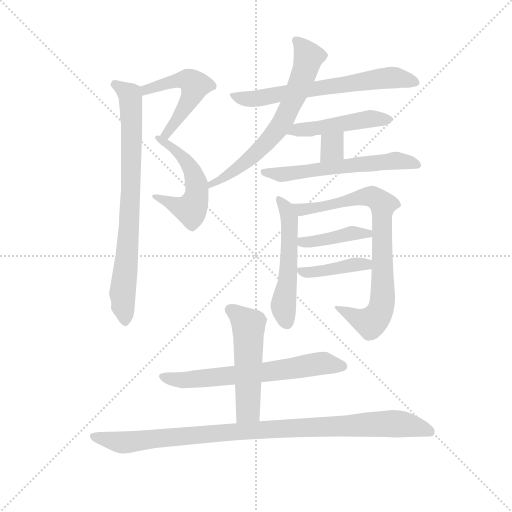
t = 0.00 s
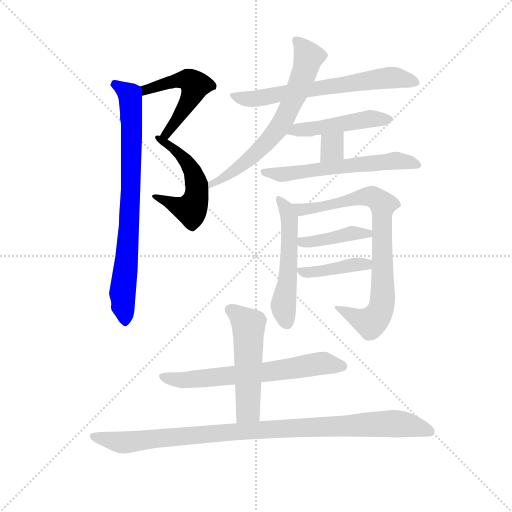
t = 2.19 s
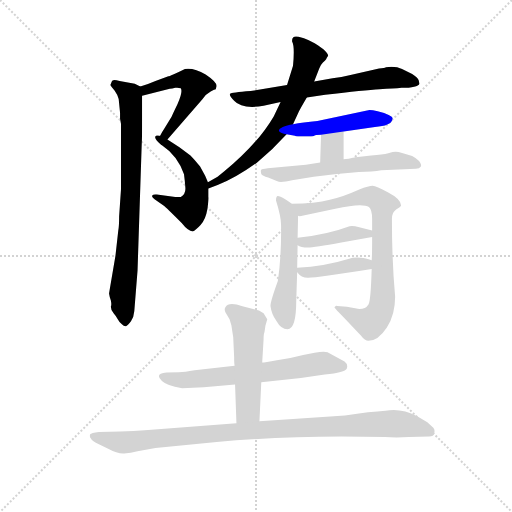
t = 4.38 s
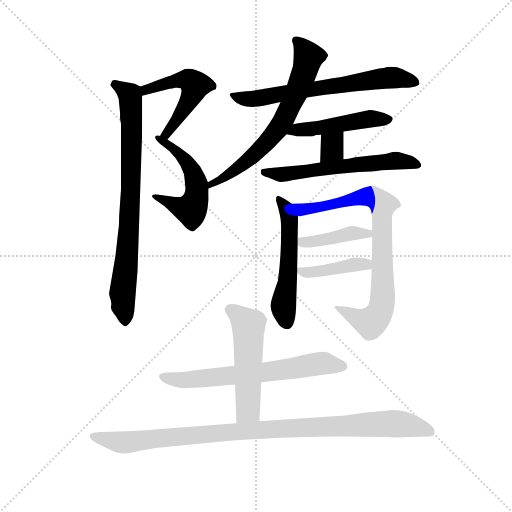
t = 6.57 s
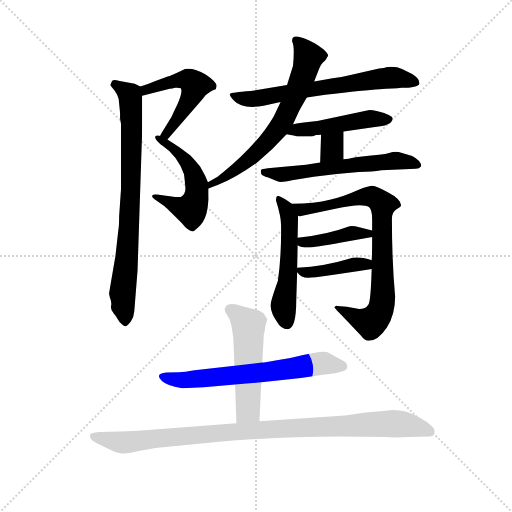
t = 8.76 s
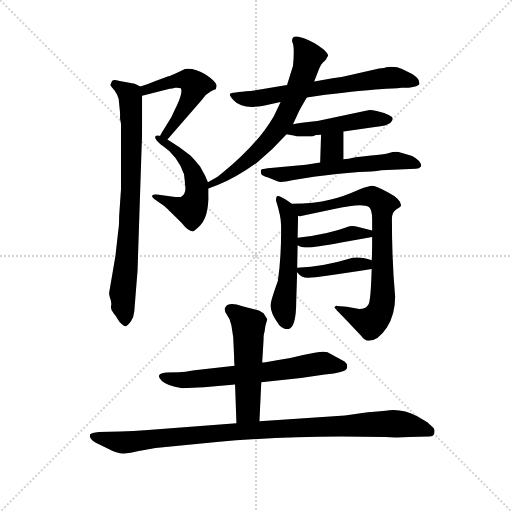
t = 10.96 s

The animated SVG that drew these frames (rendered in a browser with its animation timeline set to each time). Animation: 15 CSS @keyframes rules; one cycle of 10.96 s.

<svg version="1.1" viewBox="0 0 1024 1024" xmlns="http://www.w3.org/2000/svg">
  <g stroke="lightgray" stroke-dasharray="1,1" stroke-width="1" transform="scale(4, 4)">
    <line x1="0" y1="0" x2="256" y2="256"></line>
    <line x1="256" y1="0" x2="0" y2="256"></line>
    <line x1="128" y1="0" x2="128" y2="256"></line>
    <line x1="0" y1="128" x2="256" y2="128"></line>
  </g>
  <g transform="scale(0.92, -0.92) translate(60, -850)">
    <style type="text/css">
      
        @keyframes keyframes0 {
          from {
            stroke: blue;
            stroke-dashoffset: 519;
            stroke-width: 128;
          }
          63% {
            animation-timing-function: step-end;
            stroke: blue;
            stroke-dashoffset: 0;
            stroke-width: 128;
          }
          to {
            stroke: black;
            stroke-width: 1024;
          }
        }
        #make-me-a-hanzi-animation-0 {
          animation: keyframes0 0.67236328125s both;
          animation-delay: 0s;
          animation-timing-function: linear;
        }
      
        @keyframes keyframes1 {
          from {
            stroke: blue;
            stroke-dashoffset: 517;
            stroke-width: 128;
          }
          63% {
            animation-timing-function: step-end;
            stroke: blue;
            stroke-dashoffset: 0;
            stroke-width: 128;
          }
          to {
            stroke: black;
            stroke-width: 1024;
          }
        }
        #make-me-a-hanzi-animation-1 {
          animation: keyframes1 0.6707356770833334s both;
          animation-delay: 0.67236328125s;
          animation-timing-function: linear;
        }
      
        @keyframes keyframes2 {
          from {
            stroke: blue;
            stroke-dashoffset: 786;
            stroke-width: 128;
          }
          72% {
            animation-timing-function: step-end;
            stroke: blue;
            stroke-dashoffset: 0;
            stroke-width: 128;
          }
          to {
            stroke: black;
            stroke-width: 1024;
          }
        }
        #make-me-a-hanzi-animation-2 {
          animation: keyframes2 0.8896484375s both;
          animation-delay: 1.3430989583333335s;
          animation-timing-function: linear;
        }
      
        @keyframes keyframes3 {
          from {
            stroke: blue;
            stroke-dashoffset: 663;
            stroke-width: 128;
          }
          68% {
            animation-timing-function: step-end;
            stroke: blue;
            stroke-dashoffset: 0;
            stroke-width: 128;
          }
          to {
            stroke: black;
            stroke-width: 1024;
          }
        }
        #make-me-a-hanzi-animation-3 {
          animation: keyframes3 0.78955078125s both;
          animation-delay: 2.2327473958333335s;
          animation-timing-function: linear;
        }
      
        @keyframes keyframes4 {
          from {
            stroke: blue;
            stroke-dashoffset: 665;
            stroke-width: 128;
          }
          68% {
            animation-timing-function: step-end;
            stroke: blue;
            stroke-dashoffset: 0;
            stroke-width: 128;
          }
          to {
            stroke: black;
            stroke-width: 1024;
          }
        }
        #make-me-a-hanzi-animation-4 {
          animation: keyframes4 0.7911783854166666s both;
          animation-delay: 3.0222981770833335s;
          animation-timing-function: linear;
        }
      
        @keyframes keyframes5 {
          from {
            stroke: blue;
            stroke-dashoffset: 474;
            stroke-width: 128;
          }
          61% {
            animation-timing-function: step-end;
            stroke: blue;
            stroke-dashoffset: 0;
            stroke-width: 128;
          }
          to {
            stroke: black;
            stroke-width: 1024;
          }
        }
        #make-me-a-hanzi-animation-5 {
          animation: keyframes5 0.6357421875s both;
          animation-delay: 3.8134765625s;
          animation-timing-function: linear;
        }
      
        @keyframes keyframes6 {
          from {
            stroke: blue;
            stroke-dashoffset: 323;
            stroke-width: 128;
          }
          51% {
            animation-timing-function: step-end;
            stroke: blue;
            stroke-dashoffset: 0;
            stroke-width: 128;
          }
          to {
            stroke: black;
            stroke-width: 1024;
          }
        }
        #make-me-a-hanzi-animation-6 {
          animation: keyframes6 0.5128580729166666s both;
          animation-delay: 4.44921875s;
          animation-timing-function: linear;
        }
      
        @keyframes keyframes7 {
          from {
            stroke: blue;
            stroke-dashoffset: 590;
            stroke-width: 128;
          }
          66% {
            animation-timing-function: step-end;
            stroke: blue;
            stroke-dashoffset: 0;
            stroke-width: 128;
          }
          to {
            stroke: black;
            stroke-width: 1024;
          }
        }
        #make-me-a-hanzi-animation-7 {
          animation: keyframes7 0.7301432291666666s both;
          animation-delay: 4.962076822916667s;
          animation-timing-function: linear;
        }
      
        @keyframes keyframes8 {
          from {
            stroke: blue;
            stroke-dashoffset: 534;
            stroke-width: 128;
          }
          63% {
            animation-timing-function: step-end;
            stroke: blue;
            stroke-dashoffset: 0;
            stroke-width: 128;
          }
          to {
            stroke: black;
            stroke-width: 1024;
          }
        }
        #make-me-a-hanzi-animation-8 {
          animation: keyframes8 0.6845703125s both;
          animation-delay: 5.692220052083334s;
          animation-timing-function: linear;
        }
      
        @keyframes keyframes9 {
          from {
            stroke: blue;
            stroke-dashoffset: 805;
            stroke-width: 128;
          }
          72% {
            animation-timing-function: step-end;
            stroke: blue;
            stroke-dashoffset: 0;
            stroke-width: 128;
          }
          to {
            stroke: black;
            stroke-width: 1024;
          }
        }
        #make-me-a-hanzi-animation-9 {
          animation: keyframes9 0.9051106770833334s both;
          animation-delay: 6.376790364583334s;
          animation-timing-function: linear;
        }
      
        @keyframes keyframes10 {
          from {
            stroke: blue;
            stroke-dashoffset: 406;
            stroke-width: 128;
          }
          57% {
            animation-timing-function: step-end;
            stroke: blue;
            stroke-dashoffset: 0;
            stroke-width: 128;
          }
          to {
            stroke: black;
            stroke-width: 1024;
          }
        }
        #make-me-a-hanzi-animation-10 {
          animation: keyframes10 0.5804036458333334s both;
          animation-delay: 7.281901041666667s;
          animation-timing-function: linear;
        }
      
        @keyframes keyframes11 {
          from {
            stroke: blue;
            stroke-dashoffset: 409;
            stroke-width: 128;
          }
          57% {
            animation-timing-function: step-end;
            stroke: blue;
            stroke-dashoffset: 0;
            stroke-width: 128;
          }
          to {
            stroke: black;
            stroke-width: 1024;
          }
        }
        #make-me-a-hanzi-animation-11 {
          animation: keyframes11 0.5828450520833334s both;
          animation-delay: 7.8623046875s;
          animation-timing-function: linear;
        }
      
        @keyframes keyframes12 {
          from {
            stroke: blue;
            stroke-dashoffset: 649;
            stroke-width: 128;
          }
          68% {
            animation-timing-function: step-end;
            stroke: blue;
            stroke-dashoffset: 0;
            stroke-width: 128;
          }
          to {
            stroke: black;
            stroke-width: 1024;
          }
        }
        #make-me-a-hanzi-animation-12 {
          animation: keyframes12 0.7781575520833334s both;
          animation-delay: 8.445149739583334s;
          animation-timing-function: linear;
        }
      
        @keyframes keyframes13 {
          from {
            stroke: blue;
            stroke-dashoffset: 520;
            stroke-width: 128;
          }
          63% {
            animation-timing-function: step-end;
            stroke: blue;
            stroke-dashoffset: 0;
            stroke-width: 128;
          }
          to {
            stroke: black;
            stroke-width: 1024;
          }
        }
        #make-me-a-hanzi-animation-13 {
          animation: keyframes13 0.6731770833333334s both;
          animation-delay: 9.223307291666668s;
          animation-timing-function: linear;
        }
      
        @keyframes keyframes14 {
          from {
            stroke: blue;
            stroke-dashoffset: 993;
            stroke-width: 128;
          }
          76% {
            animation-timing-function: step-end;
            stroke: blue;
            stroke-dashoffset: 0;
            stroke-width: 128;
          }
          to {
            stroke: black;
            stroke-width: 1024;
          }
        }
        #make-me-a-hanzi-animation-14 {
          animation: keyframes14 1.05810546875s both;
          animation-delay: 9.896484375000002s;
          animation-timing-function: linear;
        }
      
    </style>
    
      <path d="M 409 656 L 411 663 Q 411 672 387 688 Q 362 703 342 700 Q 309 684 306 684 L 278 674 Q 262 667 245 662 C 216 653 220 635 249 642 L 309 657 Q 314 657 321 659 Q 327 660 333 658 Q 338 651 326 624 Q 313 597 313 596 L 298 572 Q 283 549 285 544 Q 286 539 290 536 C 292 533 292 533 304 547 L 380 634 Q 388 646 398 651 Q 407 656 409 656 Z" fill="lightgray"></path>
    
      <path d="M 290 536 Q 327 511 340 471 Q 342 456 343 442 Q 344 428 333 422 L 321 422 L 281 427 Q 273 428 271 425 Q 269 422 276 417 L 297 402 Q 300 400 335 365 Q 349 347 359 347 Q 365 349 376 361 Q 387 372 391 396 Q 394 420 393 422 L 393 440 L 392 454 L 386 468 L 375 488 Q 363 503 354 512 L 330 530 L 304 547 C 279 563 266 554 290 536 Z" fill="lightgray"></path>
    
      <path d="M 245 662 L 233 668 L 200 674 Q 184 679 183 673 L 180 665 Q 181 662 189 653 Q 196 643 198 635 L 201 605 L 201 592 L 203 581 L 203 438 L 199 380 Q 199 358 197 348 L 191 294 L 177 212 Q 178 205 181 197 Q 183 188 181 183 Q 181 175 187 169 Q 193 162 196 156 Q 199 150 205 145 Q 210 140 214 141 Q 218 142 225 152 Q 231 161 232 174 L 239 262 L 248 534 Q 249 548 249 590 L 249 642 C 249 660 249 660 245 662 Z" fill="lightgray"></path>
    
      <path d="M 607 638 L 647 644 Q 733 654 765 656 Q 796 657 813 659 Q 848 659 852 668 L 850 676 Q 848 681 836 689 L 814 700 Q 800 707 779 704 Q 776 702 764 701 L 702 687 Q 682 682 663 680 L 623 673 L 564 665 L 485 652 Q 443 649 440 646 Q 438 642 449 631 Q 466 612 513 620 L 550 628 L 607 638 Z" fill="lightgray"></path>
    
      <path d="M 393 440 L 413 448 Q 452 463 499 497 L 532 526 L 563 558 L 577 580 L 590 608 Q 594 616 607 638 L 623 673 L 634 701 Q 637 709 642 714 Q 647 718 649 721 Q 650 724 653 728 Q 655 732 643 743 Q 630 753 624 756 L 610 763 Q 602 767 589 770 Q 575 773 575 762 L 575 760 Q 581 750 577 707 L 564 665 L 550 628 L 535 597 Q 500 537 427 477 L 413 466 L 392 454 C 366 439 365 429 393 440 Z" fill="lightgray"></path>
    
      <path d="M 563 558 L 581 555 Q 584 553 602 553 Q 620 553 623 555 Q 626 557 638 557 L 687 564 L 755 574 Q 790 576 793 590 Q 796 595 785 600 Q 777 604 761 608 Q 744 612 738 610 L 630 587 Q 598 584 577 580 C 547 575 533 563 563 558 Z" fill="lightgray"></path>
    
      <path d="M 638 557 L 636 497 C 635 467 687 474 687 504 L 687 564 C 687 594 639 587 638 557 Z" fill="lightgray"></path>
    
      <path d="M 636 497 L 605 492 L 522 484 Q 509 482 508 481 Q 506 480 508 472 Q 510 468 523 464 L 543 456 Q 549 452 575 458 L 622 466 L 672 472 L 720 476 Q 750 477 769 480 L 844 483 Q 852 483 855 488 Q 857 492 851 500 Q 844 507 836 511 L 816 517 Q 805 520 800 520 Q 795 520 784 517 Q 772 514 747 512 L 713 508 Q 696 504 687 504 L 636 497 Z" fill="lightgray"></path>
    
      <path d="M 584 196 L 586 258 L 586 268 L 587 317 L 587 333 L 588 381 C 588 396 588 396 574 407 Q 571 410 560 417 Q 548 424 544 424 Q 540 424 540 414 Q 551 379 551 361 Q 552 293 544 239 Q 528 195 528 185 Q 530 168 541 152 Q 551 134 565 134 Q 584 134 584 196 Z" fill="lightgray"></path>
    
      <path d="M 748 265 Q 746 195 741 188 Q 735 178 721 178 L 694 183 L 673 185 Q 671 186 667 182 Q 666 181 691 156 L 725 120 Q 733 109 741 109 Q 762 109 781 138 Q 799 166 799 205 Q 792 281 792 374 Q 792 389 802 395 Q 812 401 812 403 Q 812 417 783 432 Q 758 445 750 446 Q 742 446 721 438 Q 681 420 657 416 Q 625 408 574 407 C 544 406 558 378 588 381 Q 588 380 592 380 L 669 396 Q 727 409 742 400 Q 749 394 749 374 L 749 349 L 749 335 Q 749 295 748 284 L 748 265 Z" fill="lightgray"></path>
    
      <path d="M 587 317 Q 594 312 609 312 Q 623 312 682 323 L 749 335 C 779 340 778 342 749 349 L 721 356 Q 706 360 700 358 Q 649 339 587 333 C 561 330 561 330 587 317 Z" fill="lightgray"></path>
    
      <path d="M 586 258 Q 595 246 609 246 Q 623 245 748 265 C 778 270 776 274 748 284 Q 747 285 730 289 Q 712 292 697 287 Q 646 271 586 268 C 578 268 578 268 586 258 Z" fill="lightgray"></path>
    
      <path d="M 450 55 L 363 45 Q 341 41 329 41 L 302 40 Q 275 38 292 22 Q 301 13 336 6 L 383 8 L 451 14 L 508 19 L 594 28 L 646 36 Q 690 40 694 49 Q 697 58 689 64 L 652 84 Q 645 87 624 83 L 599 78 Q 570 70 542 67 Q 515 62 510 62 L 450 55 Z" fill="lightgray"></path>
    
      <path d="M 443 143 L 447 117 L 449 74 Q 449 60 450 55 L 451 14 L 454 -70 C 455 -100 503 -96 504 -66 L 508 19 L 510 62 L 513 112 Q 513 124 515 128 L 517 142 L 521 156 L 513 169 L 503 175 L 467 184 Q 437 195 430 182 Q 427 178 430 171 L 439 156 L 443 143 Z" fill="lightgray"></path>
    
      <path d="M 454 -70 L 262 -85 Q 229 -88 201 -88 L 155 -89 Q 138 -91 136 -94 Q 134 -100 138 -104 Q 140 -109 155 -116 L 174 -125 Q 196 -137 210 -136 Q 224 -135 239 -131 L 278 -124 L 411 -111 Q 539 -99 682 -99 L 777 -100 Q 801 -102 829 -100 L 873 -99 Q 883 -99 884 -92 Q 886 -84 882 -80 L 869 -68 L 847 -55 Q 811 -36 778 -43 Q 746 -45 690 -53 L 504 -66 L 454 -70 Z" fill="lightgray"></path>
    
    
      <clipPath id="make-me-a-hanzi-clip-0">
        <path d="M 409 656 L 411 663 Q 411 672 387 688 Q 362 703 342 700 Q 309 684 306 684 L 278 674 Q 262 667 245 662 C 216 653 220 635 249 642 L 309 657 Q 314 657 321 659 Q 327 660 333 658 Q 338 651 326 624 Q 313 597 313 596 L 298 572 Q 283 549 285 544 Q 286 539 290 536 C 292 533 292 533 304 547 L 380 634 Q 388 646 398 651 Q 407 656 409 656 Z"></path>
      </clipPath>
      <path clip-path="url(#make-me-a-hanzi-clip-0)" d="M 255 648 L 265 658 L 341 678 L 364 665 L 351 631 L 291 542" fill="none" id="make-me-a-hanzi-animation-0" stroke-dasharray="391 782" stroke-linecap="round"></path>
    
      <clipPath id="make-me-a-hanzi-clip-1">
        <path d="M 290 536 Q 327 511 340 471 Q 342 456 343 442 Q 344 428 333 422 L 321 422 L 281 427 Q 273 428 271 425 Q 269 422 276 417 L 297 402 Q 300 400 335 365 Q 349 347 359 347 Q 365 349 376 361 Q 387 372 391 396 Q 394 420 393 422 L 393 440 L 392 454 L 386 468 L 375 488 Q 363 503 354 512 L 330 530 L 304 547 C 279 563 266 554 290 536 Z"></path>
      </clipPath>
      <path clip-path="url(#make-me-a-hanzi-clip-1)" d="M 297 534 L 307 537 L 319 527 L 356 483 L 368 445 L 366 418 L 355 394 L 348 394 L 277 423" fill="none" id="make-me-a-hanzi-animation-1" stroke-dasharray="389 778" stroke-linecap="round"></path>
    
      <clipPath id="make-me-a-hanzi-clip-2">
        <path d="M 245 662 L 233 668 L 200 674 Q 184 679 183 673 L 180 665 Q 181 662 189 653 Q 196 643 198 635 L 201 605 L 201 592 L 203 581 L 203 438 L 199 380 Q 199 358 197 348 L 191 294 L 177 212 Q 178 205 181 197 Q 183 188 181 183 Q 181 175 187 169 Q 193 162 196 156 Q 199 150 205 145 Q 210 140 214 141 Q 218 142 225 152 Q 231 161 232 174 L 239 262 L 248 534 Q 249 548 249 590 L 249 642 C 249 660 249 660 245 662 Z"></path>
      </clipPath>
      <path clip-path="url(#make-me-a-hanzi-clip-2)" d="M 192 665 L 223 642 L 227 580 L 220 346 L 206 212 L 214 152" fill="none" id="make-me-a-hanzi-animation-2" stroke-dasharray="658 1316" stroke-linecap="round"></path>
    
      <clipPath id="make-me-a-hanzi-clip-3">
        <path d="M 607 638 L 647 644 Q 733 654 765 656 Q 796 657 813 659 Q 848 659 852 668 L 850 676 Q 848 681 836 689 L 814 700 Q 800 707 779 704 Q 776 702 764 701 L 702 687 Q 682 682 663 680 L 623 673 L 564 665 L 485 652 Q 443 649 440 646 Q 438 642 449 631 Q 466 612 513 620 L 550 628 L 607 638 Z"></path>
      </clipPath>
      <path clip-path="url(#make-me-a-hanzi-clip-3)" d="M 444 644 L 488 634 L 776 680 L 811 680 L 845 670" fill="none" id="make-me-a-hanzi-animation-3" stroke-dasharray="535 1070" stroke-linecap="round"></path>
    
      <clipPath id="make-me-a-hanzi-clip-4">
        <path d="M 393 440 L 413 448 Q 452 463 499 497 L 532 526 L 563 558 L 577 580 L 590 608 Q 594 616 607 638 L 623 673 L 634 701 Q 637 709 642 714 Q 647 718 649 721 Q 650 724 653 728 Q 655 732 643 743 Q 630 753 624 756 L 610 763 Q 602 767 589 770 Q 575 773 575 762 L 575 760 Q 581 750 577 707 L 564 665 L 550 628 L 535 597 Q 500 537 427 477 L 413 466 L 392 454 C 366 439 365 429 393 440 Z"></path>
      </clipPath>
      <path clip-path="url(#make-me-a-hanzi-clip-4)" d="M 584 762 L 611 724 L 583 643 L 555 586 L 493 514 L 427 463 L 396 447" fill="none" id="make-me-a-hanzi-animation-4" stroke-dasharray="537 1074" stroke-linecap="round"></path>
    
      <clipPath id="make-me-a-hanzi-clip-5">
        <path d="M 563 558 L 581 555 Q 584 553 602 553 Q 620 553 623 555 Q 626 557 638 557 L 687 564 L 755 574 Q 790 576 793 590 Q 796 595 785 600 Q 777 604 761 608 Q 744 612 738 610 L 630 587 Q 598 584 577 580 C 547 575 533 563 563 558 Z"></path>
      </clipPath>
      <path clip-path="url(#make-me-a-hanzi-clip-5)" d="M 568 562 L 743 591 L 784 591" fill="none" id="make-me-a-hanzi-animation-5" stroke-dasharray="346 692" stroke-linecap="round"></path>
    
      <clipPath id="make-me-a-hanzi-clip-6">
        <path d="M 638 557 L 636 497 C 635 467 687 474 687 504 L 687 564 C 687 594 639 587 638 557 Z"></path>
      </clipPath>
      <path clip-path="url(#make-me-a-hanzi-clip-6)" d="M 682 557 L 641 504" fill="none" id="make-me-a-hanzi-animation-6" stroke-dasharray="195 390" stroke-linecap="round"></path>
    
      <clipPath id="make-me-a-hanzi-clip-7">
        <path d="M 636 497 L 605 492 L 522 484 Q 509 482 508 481 Q 506 480 508 472 Q 510 468 523 464 L 543 456 Q 549 452 575 458 L 622 466 L 672 472 L 720 476 Q 750 477 769 480 L 844 483 Q 852 483 855 488 Q 857 492 851 500 Q 844 507 836 511 L 816 517 Q 805 520 800 520 Q 795 520 784 517 Q 772 514 747 512 L 713 508 Q 696 504 687 504 L 636 497 Z"></path>
      </clipPath>
      <path clip-path="url(#make-me-a-hanzi-clip-7)" d="M 516 477 L 554 470 L 799 501 L 847 492" fill="none" id="make-me-a-hanzi-animation-7" stroke-dasharray="462 924" stroke-linecap="round"></path>
    
      <clipPath id="make-me-a-hanzi-clip-8">
        <path d="M 584 196 L 586 258 L 586 268 L 587 317 L 587 333 L 588 381 C 588 396 588 396 574 407 Q 571 410 560 417 Q 548 424 544 424 Q 540 424 540 414 Q 551 379 551 361 Q 552 293 544 239 Q 528 195 528 185 Q 530 168 541 152 Q 551 134 565 134 Q 584 134 584 196 Z"></path>
      </clipPath>
      <path clip-path="url(#make-me-a-hanzi-clip-8)" d="M 545 418 L 563 393 L 570 363 L 567 251 L 557 191 L 564 148" fill="none" id="make-me-a-hanzi-animation-8" stroke-dasharray="406 812" stroke-linecap="round"></path>
    
      <clipPath id="make-me-a-hanzi-clip-9">
        <path d="M 748 265 Q 746 195 741 188 Q 735 178 721 178 L 694 183 L 673 185 Q 671 186 667 182 Q 666 181 691 156 L 725 120 Q 733 109 741 109 Q 762 109 781 138 Q 799 166 799 205 Q 792 281 792 374 Q 792 389 802 395 Q 812 401 812 403 Q 812 417 783 432 Q 758 445 750 446 Q 742 446 721 438 Q 681 420 657 416 Q 625 408 574 407 C 544 406 558 378 588 381 Q 588 380 592 380 L 669 396 Q 727 409 742 400 Q 749 394 749 374 L 749 349 L 749 335 Q 749 295 748 284 L 748 265 Z"></path>
      </clipPath>
      <path clip-path="url(#make-me-a-hanzi-clip-9)" d="M 582 403 L 595 394 L 736 423 L 754 421 L 772 405 L 772 199 L 763 167 L 745 148 L 671 182" fill="none" id="make-me-a-hanzi-animation-9" stroke-dasharray="677 1354" stroke-linecap="round"></path>
    
      <clipPath id="make-me-a-hanzi-clip-10">
        <path d="M 587 317 Q 594 312 609 312 Q 623 312 682 323 L 749 335 C 779 340 778 342 749 349 L 721 356 Q 706 360 700 358 Q 649 339 587 333 C 561 330 561 330 587 317 Z"></path>
      </clipPath>
      <path clip-path="url(#make-me-a-hanzi-clip-10)" d="M 595 329 L 603 323 L 621 324 L 705 343 L 741 342" fill="none" id="make-me-a-hanzi-animation-10" stroke-dasharray="278 556" stroke-linecap="round"></path>
    
      <clipPath id="make-me-a-hanzi-clip-11">
        <path d="M 586 258 Q 595 246 609 246 Q 623 245 748 265 C 778 270 776 274 748 284 Q 747 285 730 289 Q 712 292 697 287 Q 646 271 586 268 C 578 268 578 268 586 258 Z"></path>
      </clipPath>
      <path clip-path="url(#make-me-a-hanzi-clip-11)" d="M 594 263 L 605 257 L 636 260 L 744 279" fill="none" id="make-me-a-hanzi-animation-11" stroke-dasharray="281 562" stroke-linecap="round"></path>
    
      <clipPath id="make-me-a-hanzi-clip-12">
        <path d="M 450 55 L 363 45 Q 341 41 329 41 L 302 40 Q 275 38 292 22 Q 301 13 336 6 L 383 8 L 451 14 L 508 19 L 594 28 L 646 36 Q 690 40 694 49 Q 697 58 689 64 L 652 84 Q 645 87 624 83 L 599 78 Q 570 70 542 67 Q 515 62 510 62 L 450 55 Z"></path>
      </clipPath>
      <path clip-path="url(#make-me-a-hanzi-clip-12)" d="M 296 32 L 343 23 L 513 40 L 644 61 L 685 54" fill="none" id="make-me-a-hanzi-animation-12" stroke-dasharray="521 1042" stroke-linecap="round"></path>
    
      <clipPath id="make-me-a-hanzi-clip-13">
        <path d="M 443 143 L 447 117 L 449 74 Q 449 60 450 55 L 451 14 L 454 -70 C 455 -100 503 -96 504 -66 L 508 19 L 510 62 L 513 112 Q 513 124 515 128 L 517 142 L 521 156 L 513 169 L 503 175 L 467 184 Q 437 195 430 182 Q 427 178 430 171 L 439 156 L 443 143 Z"></path>
      </clipPath>
      <path clip-path="url(#make-me-a-hanzi-clip-13)" d="M 441 177 L 480 140 L 479 -42 L 460 -63" fill="none" id="make-me-a-hanzi-animation-13" stroke-dasharray="392 784" stroke-linecap="round"></path>
    
      <clipPath id="make-me-a-hanzi-clip-14">
        <path d="M 454 -70 L 262 -85 Q 229 -88 201 -88 L 155 -89 Q 138 -91 136 -94 Q 134 -100 138 -104 Q 140 -109 155 -116 L 174 -125 Q 196 -137 210 -136 Q 224 -135 239 -131 L 278 -124 L 411 -111 Q 539 -99 682 -99 L 777 -100 Q 801 -102 829 -100 L 873 -99 Q 883 -99 884 -92 Q 886 -84 882 -80 L 869 -68 L 847 -55 Q 811 -36 778 -43 Q 746 -45 690 -53 L 504 -66 L 454 -70 Z"></path>
      </clipPath>
      <path clip-path="url(#make-me-a-hanzi-clip-14)" d="M 141 -98 L 214 -112 L 499 -85 L 774 -71 L 830 -74 L 873 -88" fill="none" id="make-me-a-hanzi-animation-14" stroke-dasharray="865 1730" stroke-linecap="round"></path>
    
  </g>
</svg>
